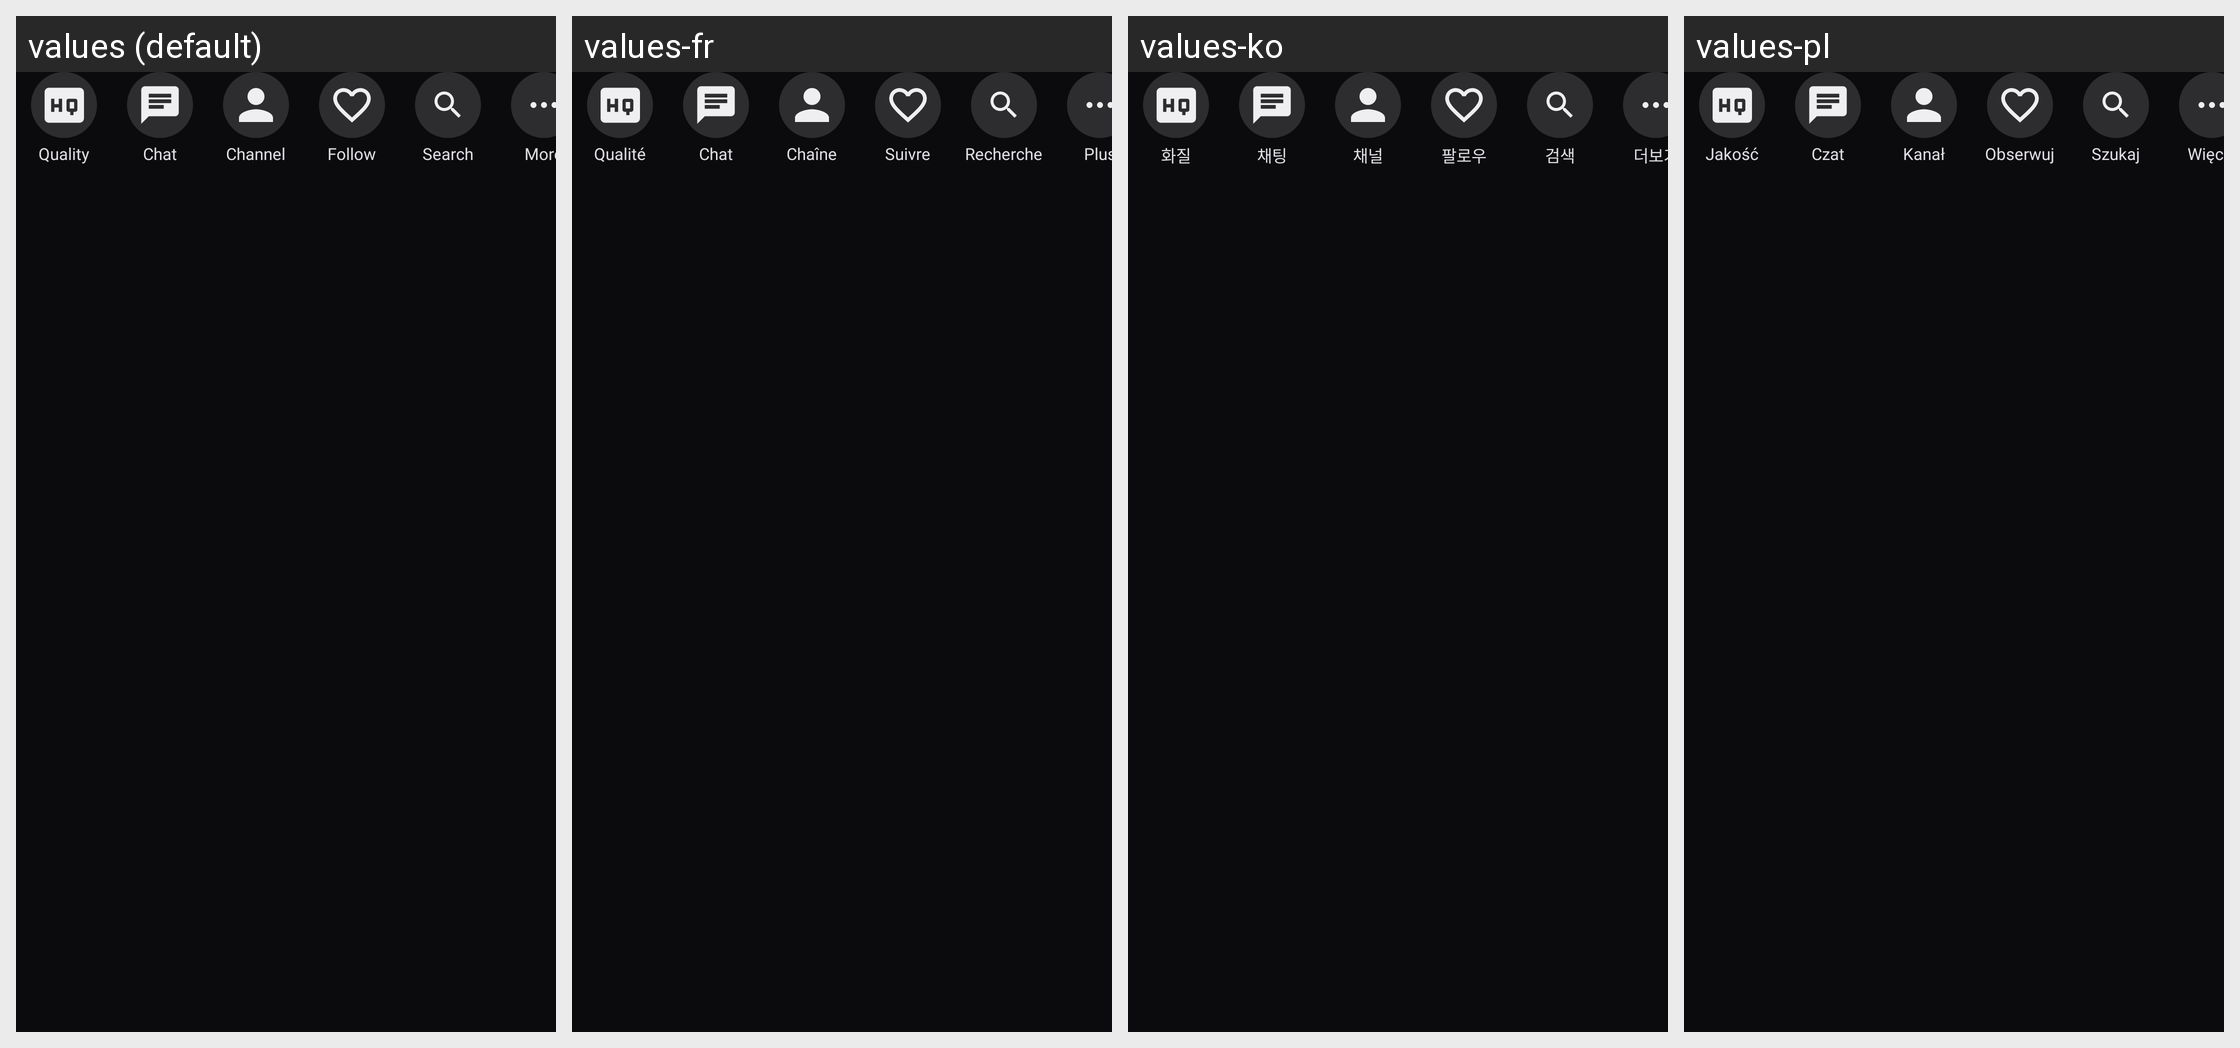

Translations of the strings shown on this Android screen, per locale in the grid:
Android screen res/layout/include_player_buttons.xml rendered under 4 locales, left to right: values (default), values-fr, values-ko, values-pl. Device: Nexus 5 (rendered at 1080×1920; each locale shown at half size, 540×960, under a caption strip naming it); theme AppTheme_Shrug.
Other locales in the repository, not shown: values-de, values-es, values-it, values-ja, values-pt, values-ru, values-tr, values-zh.
Strings drawn on this screen, with the default value and each locale's value (text and hints the layout hard-codes, and strings that could not be matched under every locale, appear in the picture but are not listed):

tooltip_video_quality
  values: Quality
  values-fr: Qualité
  values-ko: 화질
  values-pl: Jakość

player_btn_quality
  values: Quality
  values-fr: Qualité
  values-ko: 화질
  values-pl: Jakość

player_btn_chat
  values: Chat
  values-fr: Chat
  values-ko: 채팅
  values-pl: Czat

tooltip_channel_profile
  values: Channel
  values-fr: Chaîne
  values-ko: 채널
  values-pl: Kanał

player_btn_channel
  values: Channel
  values-fr: Chaîne
  values-ko: 채널
  values-pl: Kanał

tooltip_follow
  values: Follow
  values-fr: Suivre
  values-ko: 팔로우
  values-pl: Obserwuj

player_btn_follow
  values: Follow
  values-fr: Suivre
  values-ko: 팔로우
  values-pl: Obserwuj

player_btn_search
  values: Search
  values-fr: Recherche
  values-ko: 검색
  values-pl: Szukaj

player_more
  values: More
  values-fr: Plus
  values-ko: 더보기
  values-pl: Więcej
